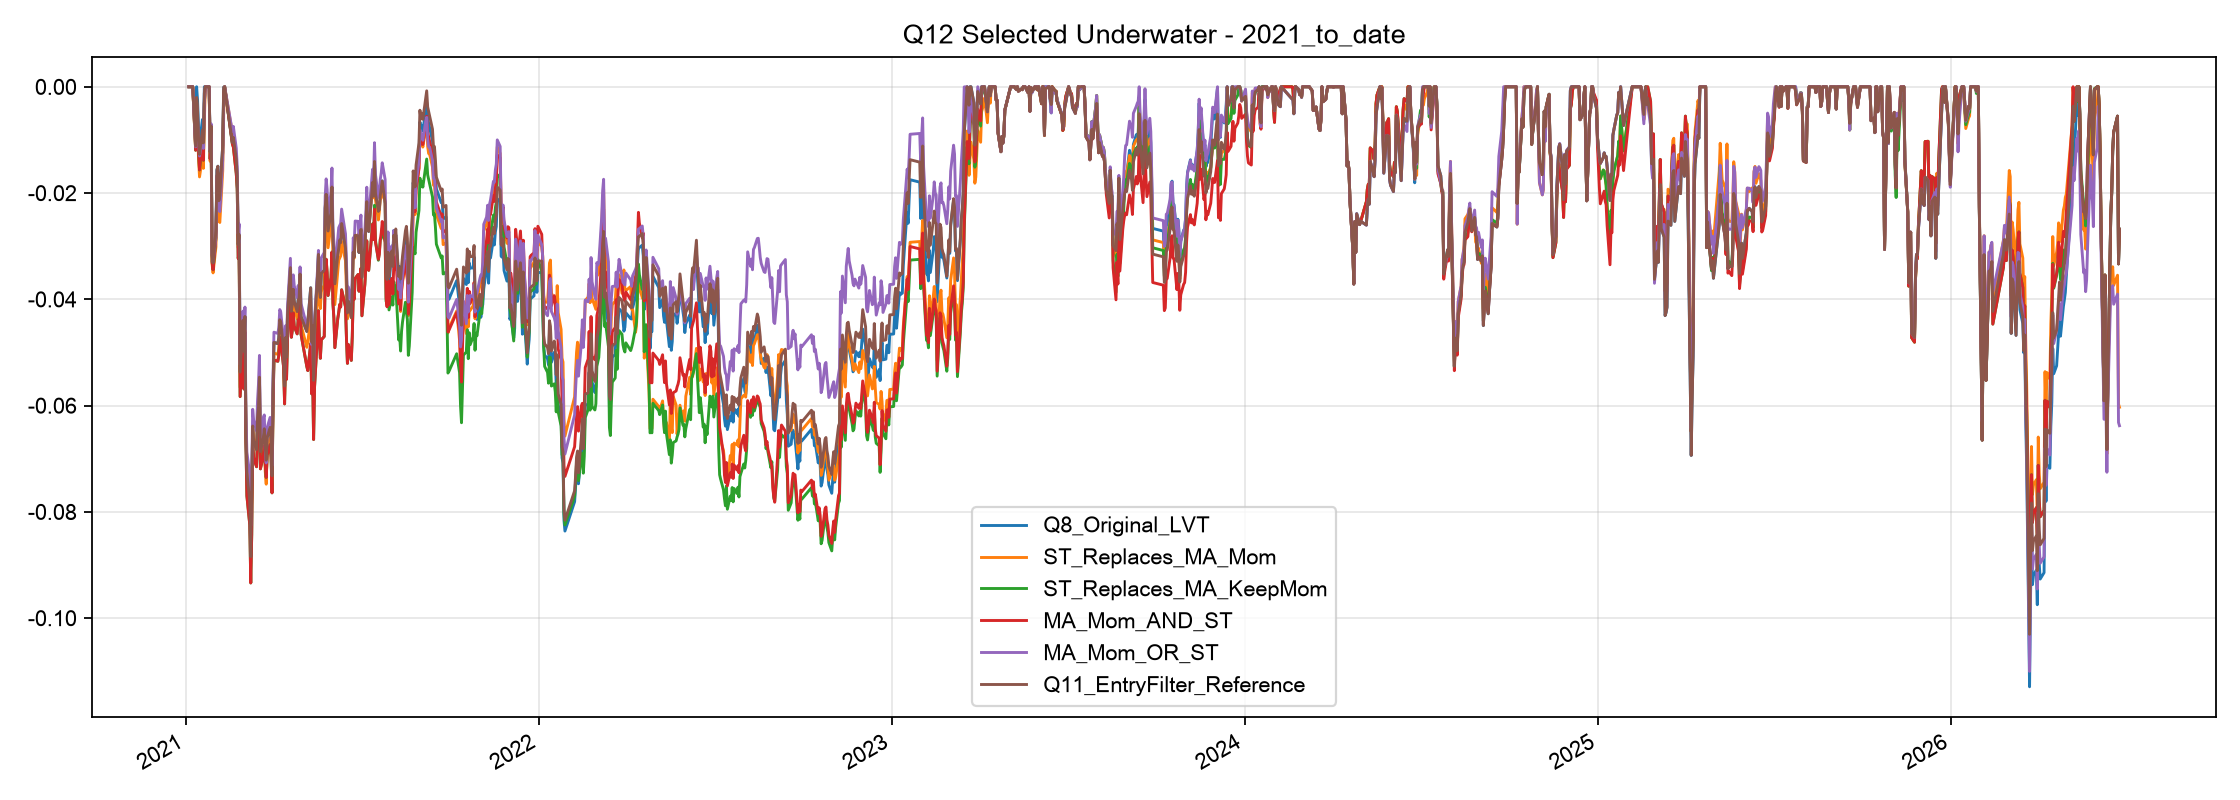

Source data for this figure (header and first rows):
, Q8_Original_LVT, ST_Replaces_MA_Mom, ST_Replaces_MA_KeepMom, MA_Mom_AND_ST, MA_Mom_OR_ST, Q11_EntryFilter_Reference
2021-01-04, 0.0, 0.0, 0.0, 0.0, 0.0, 0.0
2021-01-05, 0.0, 0.0, 0.0, 0.0, 0.0, 0.0
2021-01-06, 0.0, 0.0, 0.0, 0.0, 0.0, 0.0
2021-01-07, 0.0, 0.0, 0.0, 0.0, 0.0, 0.0
2021-01-08, 0.0, 0.0, 0.0, 0.0, 0.0, 0.0
2021-01-11, -0.008305, -0.01192, -0.01194, -0.01194, -0.01131, -0.01116
2021-01-12, 0.0, -0.003512, -0.002281, -0.002281, -0.002928, -0.002011
2021-01-13, -0.002598, -0.00843, -0.006401, -0.006401, -0.005909, -0.004603
2021-01-14, -0.007769, -0.01353, -0.01224, -0.01224, -0.01014, -0.009764
2021-01-15, -0.01074, -0.01697, -0.01564, -0.01564, -0.01304, -0.01273
2021-01-18, -0.006165, -0.01333, -0.009775, -0.009775, -0.009698, -0.008163
2021-01-19, -0.00857, -0.01536, -0.01382, -0.01382, -0.0116, -0.01056
2021-01-20, 0.0, -0.006437, -0.003123, -0.003123, -0.002748, -0.001203
2021-01-21, 0.0, 0.0, 0.0, 0.0, 0.0, 0.0
2021-01-22, 0.0, 0.0, 0.0, 0.0, 0.0, 0.0
2021-01-25, 0.0, 0.0, 0.0, 0.0, 0.0, 0.0
2021-01-26, -0.01229, -0.01402, -0.01357, -0.01357, -0.01195, -0.01229
2021-01-27, -0.007397, -0.009059, -0.008683, -0.008683, -0.006973, -0.007397
2021-01-28, -0.03167, -0.03338, -0.03292, -0.03292, -0.03134, -0.03167
2021-01-29, -0.03319, -0.03504, -0.03444, -0.03444, -0.03301, -0.03319
2021-02-01, -0.02712, -0.03014, -0.02838, -0.02838, -0.0281, -0.02712
2021-02-02, -0.01568, -0.01888, -0.01695, -0.01695, -0.01682, -0.01568
2021-02-03, -0.01496, -0.01914, -0.01623, -0.01623, -0.01708, -0.01496
2021-02-04, -0.02145, -0.02518, -0.02272, -0.02272, -0.02313, -0.02145
2021-02-05, -0.02053, -0.02554, -0.0218, -0.0218, -0.02349, -0.02053
2021-02-08, -0.01103, -0.01584, -0.01231, -0.01231, -0.01377, -0.01103
2021-02-09, -9.618597586047439e-05, -0.005006, -0.001392, -0.001392, -0.002911, -9.618597586058542e-05
2021-02-10, 0.0, 0.0, 0.0, 0.0, 0.0, 0.0
2021-02-18, -0.01052, -0.008705, -0.01079, -0.01079, -0.008442, -0.01052
2021-02-19, -0.009543, -0.009263, -0.01134, -0.01134, -0.007467, -0.009543
2021-02-22, -0.01362, -0.01426, -0.01633, -0.01633, -0.01155, -0.01362
2021-02-23, -0.01701, -0.01707, -0.01913, -0.01913, -0.01495, -0.01701
2021-02-24, -0.02968, -0.03028, -0.03231, -0.03231, -0.02764, -0.02968
2021-02-25, -0.02785, -0.02953, -0.03157, -0.03157, -0.02581, -0.02785
2021-02-26, -0.0537, -0.05657, -0.05832, -0.05832, -0.05227, -0.0537
2021-03-01, -0.04397, -0.04727, -0.04756, -0.04756, -0.04222, -0.04397
2021-03-02, -0.04981, -0.0538, -0.0569, -0.0569, -0.04767, -0.04981
2021-03-03, -0.04323, -0.04581, -0.04621, -0.04621, -0.04147, -0.04323
2021-03-04, -0.0651, -0.06405, -0.0671, -0.0671, -0.06142, -0.0651
2021-03-05, -0.07269, -0.07086, -0.077, -0.077, -0.06881, -0.07269
2021-03-08, -0.07805, -0.07491, -0.08246, -0.08246, -0.07292, -0.07805
2021-03-09, -0.08844, -0.08542, -0.09339, -0.09339, -0.08262, -0.08844
2021-03-10, -0.07631, -0.07724, -0.08426, -0.08426, -0.07244, -0.07631
2021-03-11, -0.06385, -0.06437, -0.06712, -0.06712, -0.06071, -0.06385
2021-03-12, -0.06661, -0.06624, -0.06987, -0.06987, -0.06278, -0.06661
2021-03-15, -0.06827, -0.0682, -0.07152, -0.07152, -0.06477, -0.06827
2021-03-16, -0.06233, -0.06269, -0.06561, -0.06561, -0.05912, -0.06233
2021-03-17, -0.06039, -0.05964, -0.06367, -0.06367, -0.05593, -0.06039
2021-03-18, -0.05466, -0.05428, -0.05796, -0.05796, -0.05057, -0.05466
2021-03-19, -0.06867, -0.07019, -0.07192, -0.07192, -0.06645, -0.06867
2021-03-22, -0.06617, -0.06597, -0.06942, -0.06942, -0.06228, -0.06617
2021-03-23, -0.06437, -0.06571, -0.06764, -0.06764, -0.06177, -0.06437
2021-03-24, -0.06784, -0.07242, -0.07109, -0.07109, -0.06831, -0.06784
2021-03-25, -0.07028, -0.0748, -0.07353, -0.07353, -0.0708, -0.07028
2021-03-26, -0.06602, -0.068, -0.06928, -0.06928, -0.06414, -0.06602
2021-03-29, -0.06412, -0.06611, -0.06739, -0.06739, -0.06224, -0.06412
2021-03-30, -0.06645, -0.06843, -0.0697, -0.0697, -0.06457, -0.06645
2021-03-31, -0.07321, -0.07518, -0.07644, -0.07644, -0.07134, -0.07321
2021-04-01, -0.05725, -0.05926, -0.06054, -0.06054, -0.05536, -0.05725
2021-04-02, -0.04811, -0.05013, -0.05143, -0.05143, -0.0462, -0.04811
... 1,264 more rows
